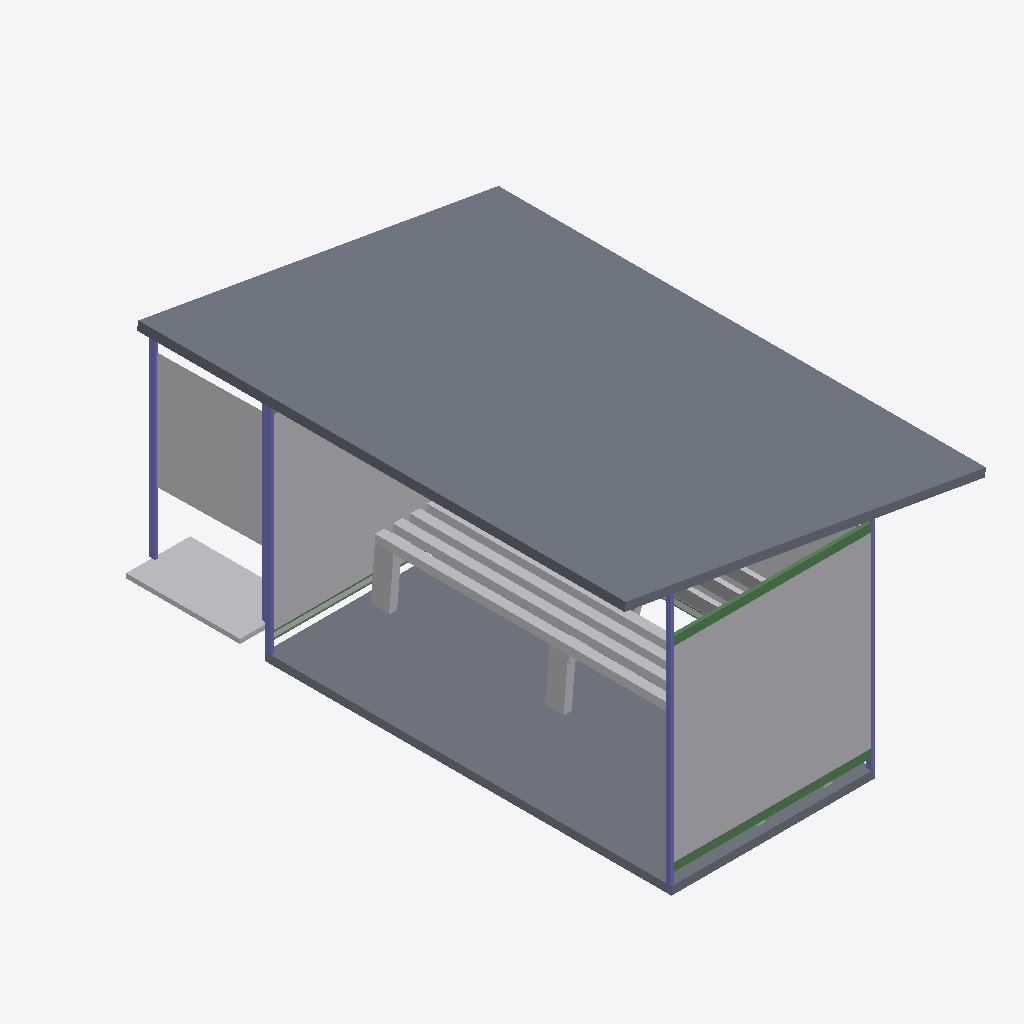
Isometric view of an IFC building model (IFC-SPF (STEP), schema IFC4, length unit metre), seen from the south-west, elements coloured by IFC class: 17 other elements (light grey), 5 columns (violet), 4 beams (green), 2 slabs (grey).
Extent 8.9 m × 14.4 m × 7.8 m (x, y, z). Storeys (1): My Storey at 0.00 m. Elements (38): 24 IfcBuildingElementProxy, 6 IfcBeam, 6 IfcColumn, 2 IfcSlab.

HEADER;
FILE_DESCRIPTION(('ViewDefinition[DesignTransferView]'),'2;1');
FILE_NAME('s07.ifc','2026-10-24T22:01:24+08:00',(''),(''),'IfcOpenShell 0.8.5-post1','Bonsai 0.8.5-post1','Nobody');
FILE_SCHEMA(('IFC4'));
ENDSEC;
DATA;
#1=IFCPROJECT('2PK7K75AnFmf$_w84dX22X',$,'My Project',$,$,$,$,(#10,#22),#5);
#27=IFCSITE('3myTcAHo12dxyiADo_EXLV',$,'My Site',$,$,#50,$,$,$,$,$,$,$,$);
#33=IFCBUILDING('3G8_gRLPjFc9SgLnSAfWoD',$,'My Building',$,$,#56,$,$,$,$,$,$);
#39=IFCBUILDINGSTOREY('0QxkmVNUD3XfobrhOqvERy',$,'My Storey',$,$,#62,$,$,$,$);
#4952=IFCSLAB('0S1N0vL15AnA6P1xCldRnu',$,'Slab',$,$,#5003,#4966,$,$);
#4494=IFCSLAB('0pSxARirz4O8pkkgZRQ6G8',$,'Slab',$,$,#4503,#4510,$,$);
#5067=IFCBUILDINGELEMENTPROXY('3em4C4p691zhsr3zVzaefp',$,'Cube',$,$,#5708,#5068,$,.COMPLEX.);
#5056=IFCBUILDINGELEMENTPROXY('0QyHRzJuf7Mx2zrudFRcHR',$,'Cube',$,$,#5703,#5057,$,.COMPLEX.);
#5426=IFCBUILDINGELEMENTPROXY('3aJcgcp7b3bOO4qzgwGdhD',$,'Plane',$,$,#5818,#5427,$,.COMPLEX.);
#5437=IFCBUILDINGELEMENTPROXY('2aQ4b0AlP5AfKA6rS$34dM',$,'Cube',$,$,#5813,#5438,$,.COMPLEX.);
#5133=IFCBUILDINGELEMENTPROXY('0ML$z7JyT3PAhLagRy8oEA',$,'Cube',$,$,#5738,#5134,$,.COMPLEX.);
#5122=IFCBUILDINGELEMENTPROXY('3Z4nc032z2ARzvygEAwJ0d',$,'Cube',$,$,#5733,#5123,$,.COMPLEX.);
#5100=IFCBUILDINGELEMENTPROXY('3DWwcvddf7kfeU8ONarcsO',$,'Cube',$,$,#5723,#5101,$,.COMPLEX.);
#5287=IFCBUILDINGELEMENTPROXY('3$BAKE6d5DzPE5tHpaya7O',$,'Cube',$,$,#5808,#5288,$,.COMPLEX.);
#4695=IFCBEAM('1pcNJ4vm9Ej8kGpnSDz8JU',$,'Beam',$,$,#4978,#4706,$,$);
#4859=IFCCOLUMN('1mVOOgJUv6zPqJdLLXiy40',$,'Column',$,$,#4993,#4870,$,$);
#4832=IFCCOLUMN('1ClIl2WWP0IgyZz4d3szqJ',$,'Column',$,$,#4858,#4843,$,$);
#4668=IFCBEAM('0b1Bh2ZcLCJuIwZeiud$SV',$,'Beam',$,$,#4694,#4679,$,$);
#5400=IFCCOLUMN('207uvBqBr98f8x6Z3lE0tR',$,'Column',$,$,#5828,#5411,$,$);
#5078=IFCBUILDINGELEMENTPROXY('2o$L1GK41CoAzyrQY42J8f',$,'Cube',$,$,#5713,#5079,$,.COMPLEX.);
#5155=IFCBUILDINGELEMENTPROXY('0xImNGJ8nCh9rwEWjM4tz7',$,'Cube',$,$,#5748,#5156,$,.COMPLEX.);
#5177=IFCBUILDINGELEMENTPROXY('3NI3qEDCj17unEeBrdtvUU',$,'Cube',$,$,#5758,#5178,$,.COMPLEX.);
#4881=IFCCOLUMN('3zNelXca57PRgfbn5ADhUH',$,'Column',$,$,#4907,#4892,$,$);
#5378=IFCCOLUMN('17CfI89FPDZBdWzZCTlYyZ',$,'Column',$,$,#5823,#5389,$,$);
#5243=IFCBUILDINGELEMENTPROXY('2O8TNxwO92CxMF_NtYCVBs',$,'Cube',$,$,#5788,#5244,$,.COMPLEX.);
#5111=IFCBUILDINGELEMENTPROXY('3izkfDbUX7n9Gzz3wRYBo1',$,'Cube',$,$,#5728,#5112,$,.COMPLEX.);
#5265=IFCBUILDINGELEMENTPROXY('0h0W$wh$f6PxRvdQ6keCuQ',$,'Cube',$,$,#5798,#5266,$,.COMPLEX.);
#4640=IFCBEAM('1qPUXghVr7Q80yLNpgALhm',$,'Beam',$,$,#4667,#4652,$,$);
#4739=IFCBEAM('1M5ZzMlsf0QOkWu3mYMFN$',$,'Beam',$,$,#4765,#4750,$,$);
#5166=IFCBUILDINGELEMENTPROXY('3tWMwdMFLFbBUXo5ooV1a0',$,'Cube',$,$,#5753,#5167,$,.COMPLEX.);
#5221=IFCBUILDINGELEMENTPROXY('3klDPQYJLDUBzoJpmgjGQC',$,'Cube',$,$,#5778,#5222,$,.COMPLEX.);
#5276=IFCBUILDINGELEMENTPROXY('24c3QchSP81gC4STreyQYs',$,'Cube',$,$,#5803,#5277,$,.COMPLEX.);
ENDSEC;
